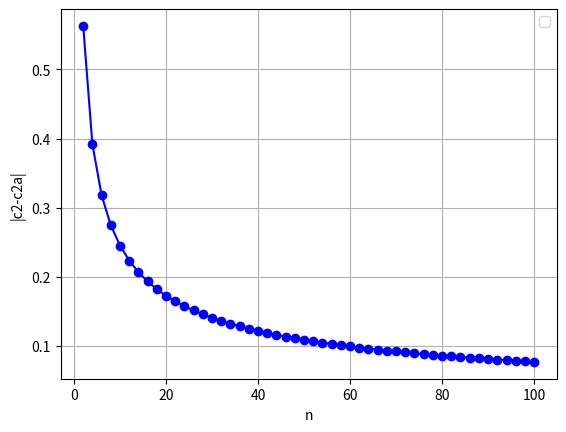

Write the Python code that produced this figure.
import numpy as np	
import matplotlib.pyplot as plt

fig = plt.figure()

x = [0.562915,0.391618,0.318015,0.274638,0.245222,0.223596,0.206837,0.193355,0.182207,0.172787,0.164692,0.157638,0.151418,0.145881,0.140910,0.136415,0.132324,0.128580,0.125138,0.121957,0.119008,0.116262,0.113698,0.111297,0.109042,0.106918,0.104914,0.103018,0.101222,0.099516,0.097894,0.096349,0.094875,0.093466,0.092118,0.090827,0.089589,0.088400,0.087257,0.086157,0.085098,0.084077,0.083092,0.082141,0.081221,0.080332,0.079472,0.078638,0.077830,0.077047]

y = [2,4,6,8,10,12,14,16,18,20,22,24,26,28,30,32,34,36,38,40,42,44,46,48,50,52,54,56,58,60,62,64,66,68,70,72,74,76,78,80,82,84,86,88,90,92,94,96,98,100]

plt.plot(y, x, 'bo-')

l1 = plt.legend()	
plt.grid()

plt.xlabel('n')	# tytuly osi i wykresu
plt.ylabel('|c2-c2a|')


plt.savefig("zad2.png")	# zapis wykresu do pliku
